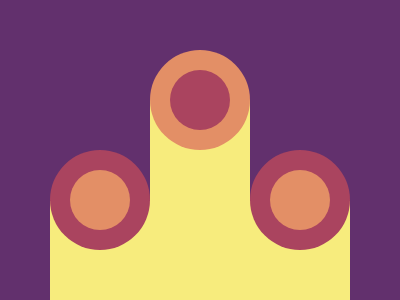

Write a web page that renders exactly this picture using CSS.

<p a><p b><p c><p d><p e><p f><p g><p h><p i>
	<style>
	p{position:fixed}body{background:#62306D}
	p[a],p[c],p[b]{background:#F7EC7D;width:100;bottom:-16}
	p[d],p[e],p[f]{width:100;height:100;border-radius:999px}
	p[d],p[e]{background:#AA445F;bottom:34}p[d]{left:50}p[e]{left:250}
	p[f]{background:#E38F66;bottom:134;left:150}
	p[g],p[h],p[i]{width:60;height:60;border-radius:99px}
	p[g],p[h]{background:#E38F66;bottom:54}p[g]{left:70}p[h]{left:270}
	p[i]{background:#AA445F;bottom:154;left:170}
	p[a],p[c]{height:99}p[a]{left:50}
	p[b]{height:200;left:150}p[c]{left:250}